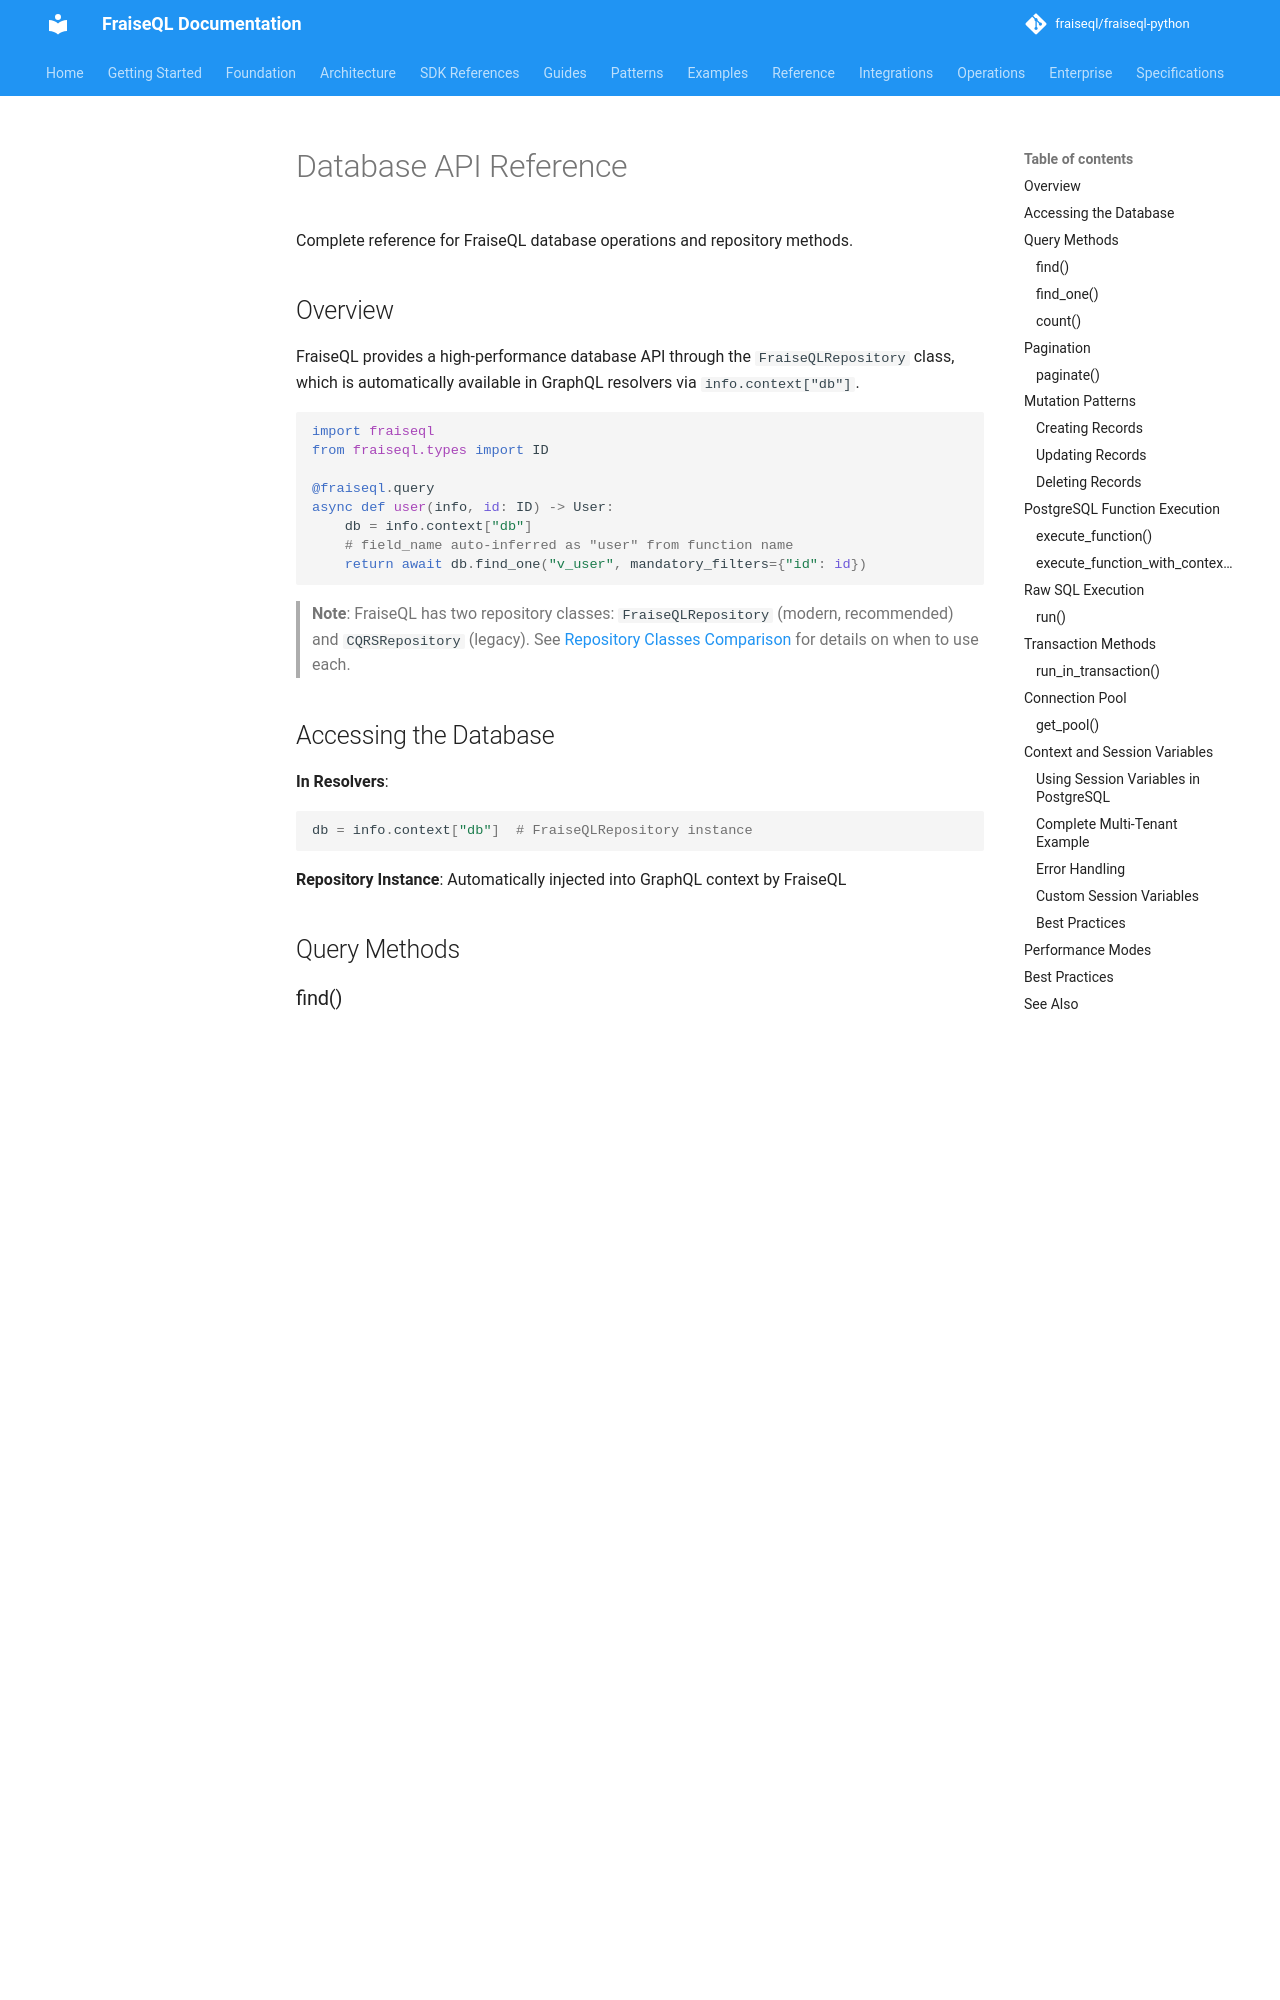

repository: fraiseql/fraiseql-python · page: reference/database/index.html · generator: mkdocs

---
title: Database API Reference
description: Complete reference for FraiseQLRepository and database operations
tags:
  - database
  - API
  - repository
  - queries
  - PostgreSQL
  - CRUD
---

# Database API Reference

Complete reference for FraiseQL database operations and repository methods.

## Overview

FraiseQL provides a high-performance database API through the `FraiseQLRepository` class, which is automatically available in GraphQL resolvers via `info.context["db"]`.

```python
import fraiseql
from fraiseql.types import ID

@fraiseql.query
async def user(info, id: ID) -> User:
    db = info.context["db"]
    # field_name auto-inferred as "user" from function name
    return await db.find_one("v_user", mandatory_filters={"id": id})
```

> **Note**: FraiseQL has two repository classes: `FraiseQLRepository` (modern, recommended) and `CQRSRepository` (legacy). See [Repository Classes Comparison](repositories.md) for details on when to use each.

## Accessing the Database

**In Resolvers**:

```python
db = info.context["db"]  # FraiseQLRepository instance
```

**Repository Instance**: Automatically injected into GraphQL context by FraiseQL

## Query Methods
